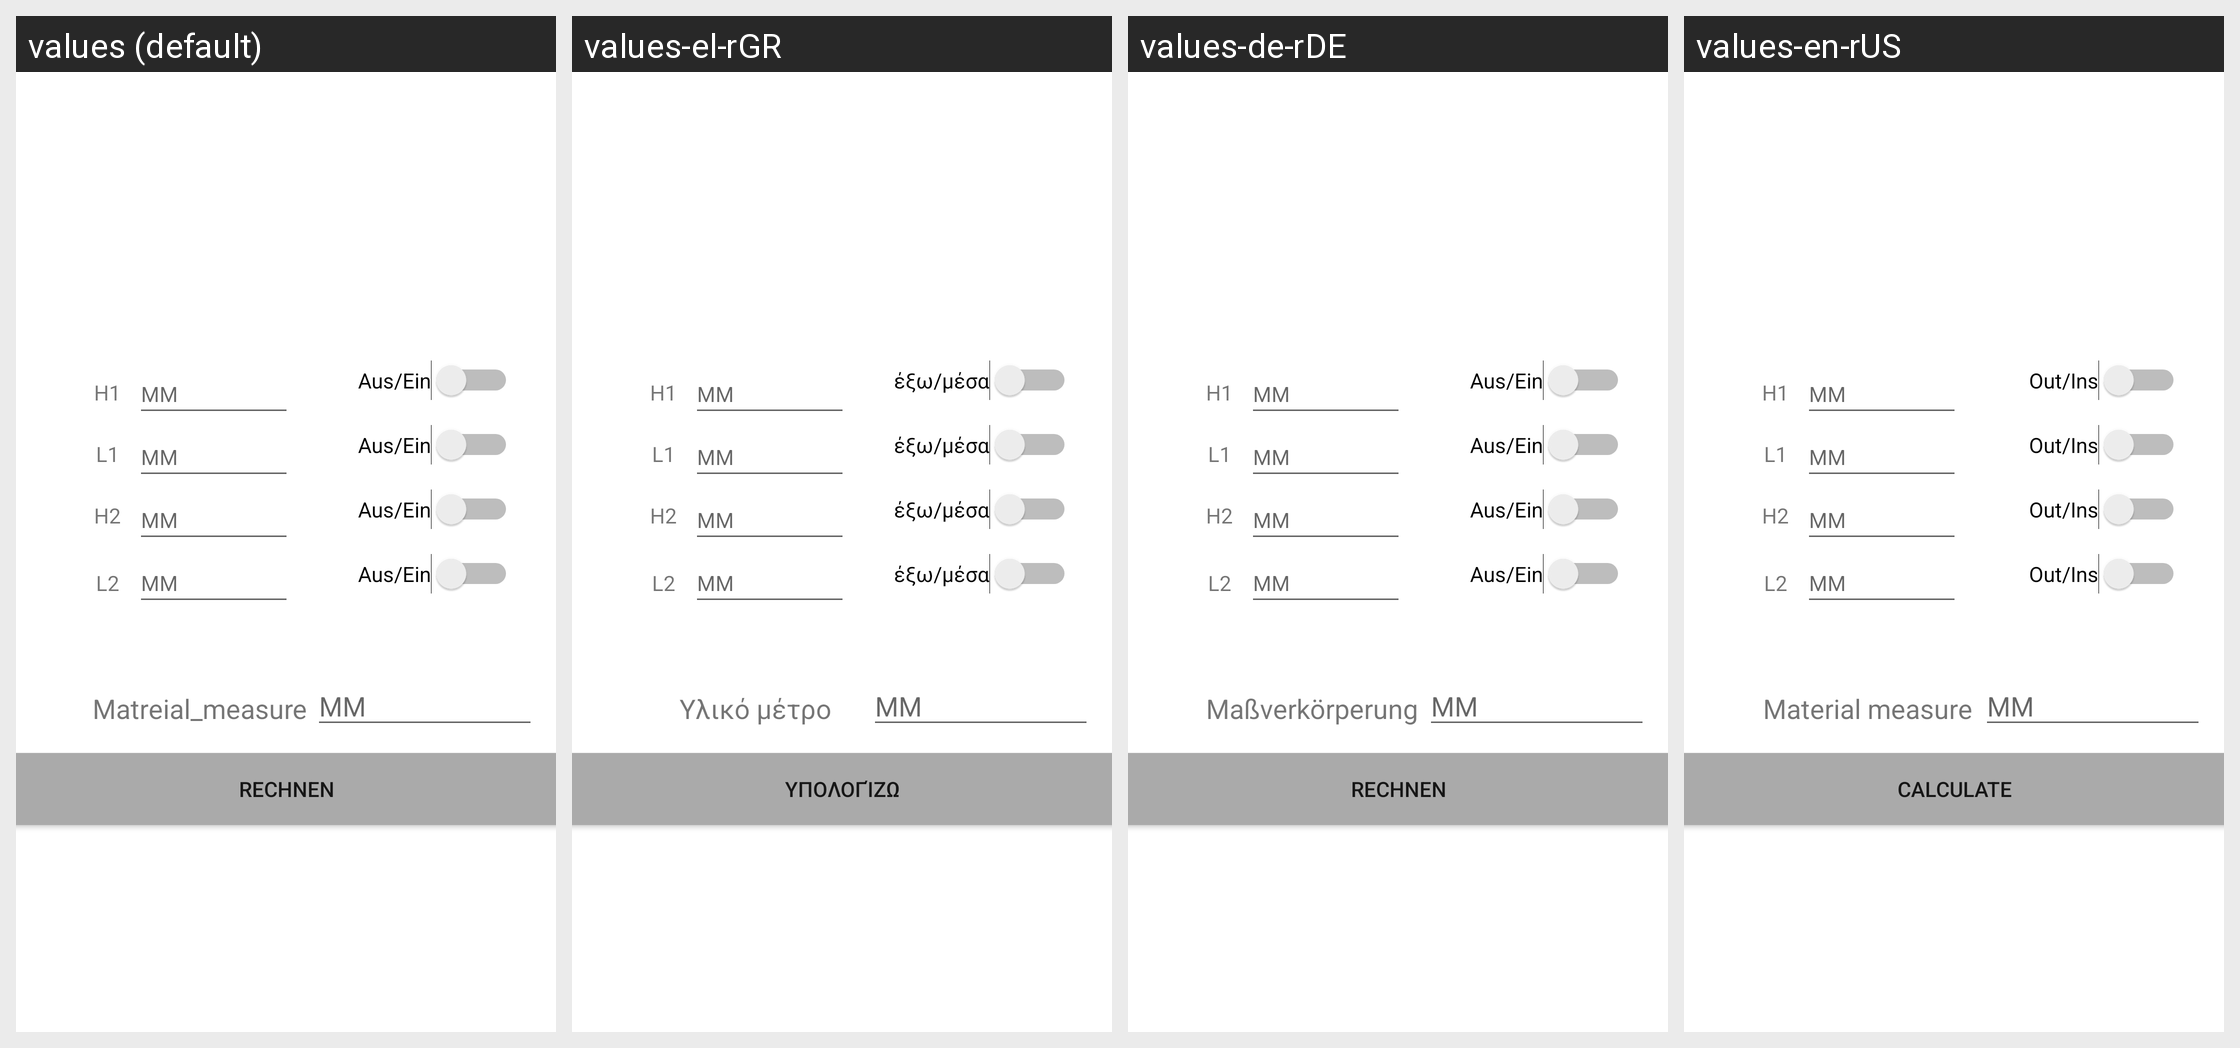

The Android screen above is rendered under several locales of the same app. Produce the string resources it draws, with the default and per-locale values.
Android screen res/layout/activity_layout_category_third.xml rendered under 4 locales, left to right: values (default), values-el-rGR, values-de-rDE, values-en-rUS. Device: Nexus 5 (rendered at 1080×1920; each locale shown at half size, 540×960, under a caption strip naming it); theme Theme.CuttingCalculator.
Strings drawn on this screen, with the default value and each locale's value (text and hints the layout hard-codes, and strings that could not be matched under every locale, appear in the picture but are not listed):

aus_ein
  values: Aus/Ein
  values-el-rGR: έξω/μέσα
  values-de-rDE: Aus/Ein
  values-en-rUS: Out/Ins

Rechnen
  values: Rechnen
  values-el-rGR: Υπολογίζω
  values-de-rDE: Rechnen
  values-en-rUS: Calculate

Matreial_measure
  values: Matreial_measure
  values-el-rGR: Υλικό μέτρο
  values-de-rDE: Maßverkörperung
  values-en-rUS: Material measure
